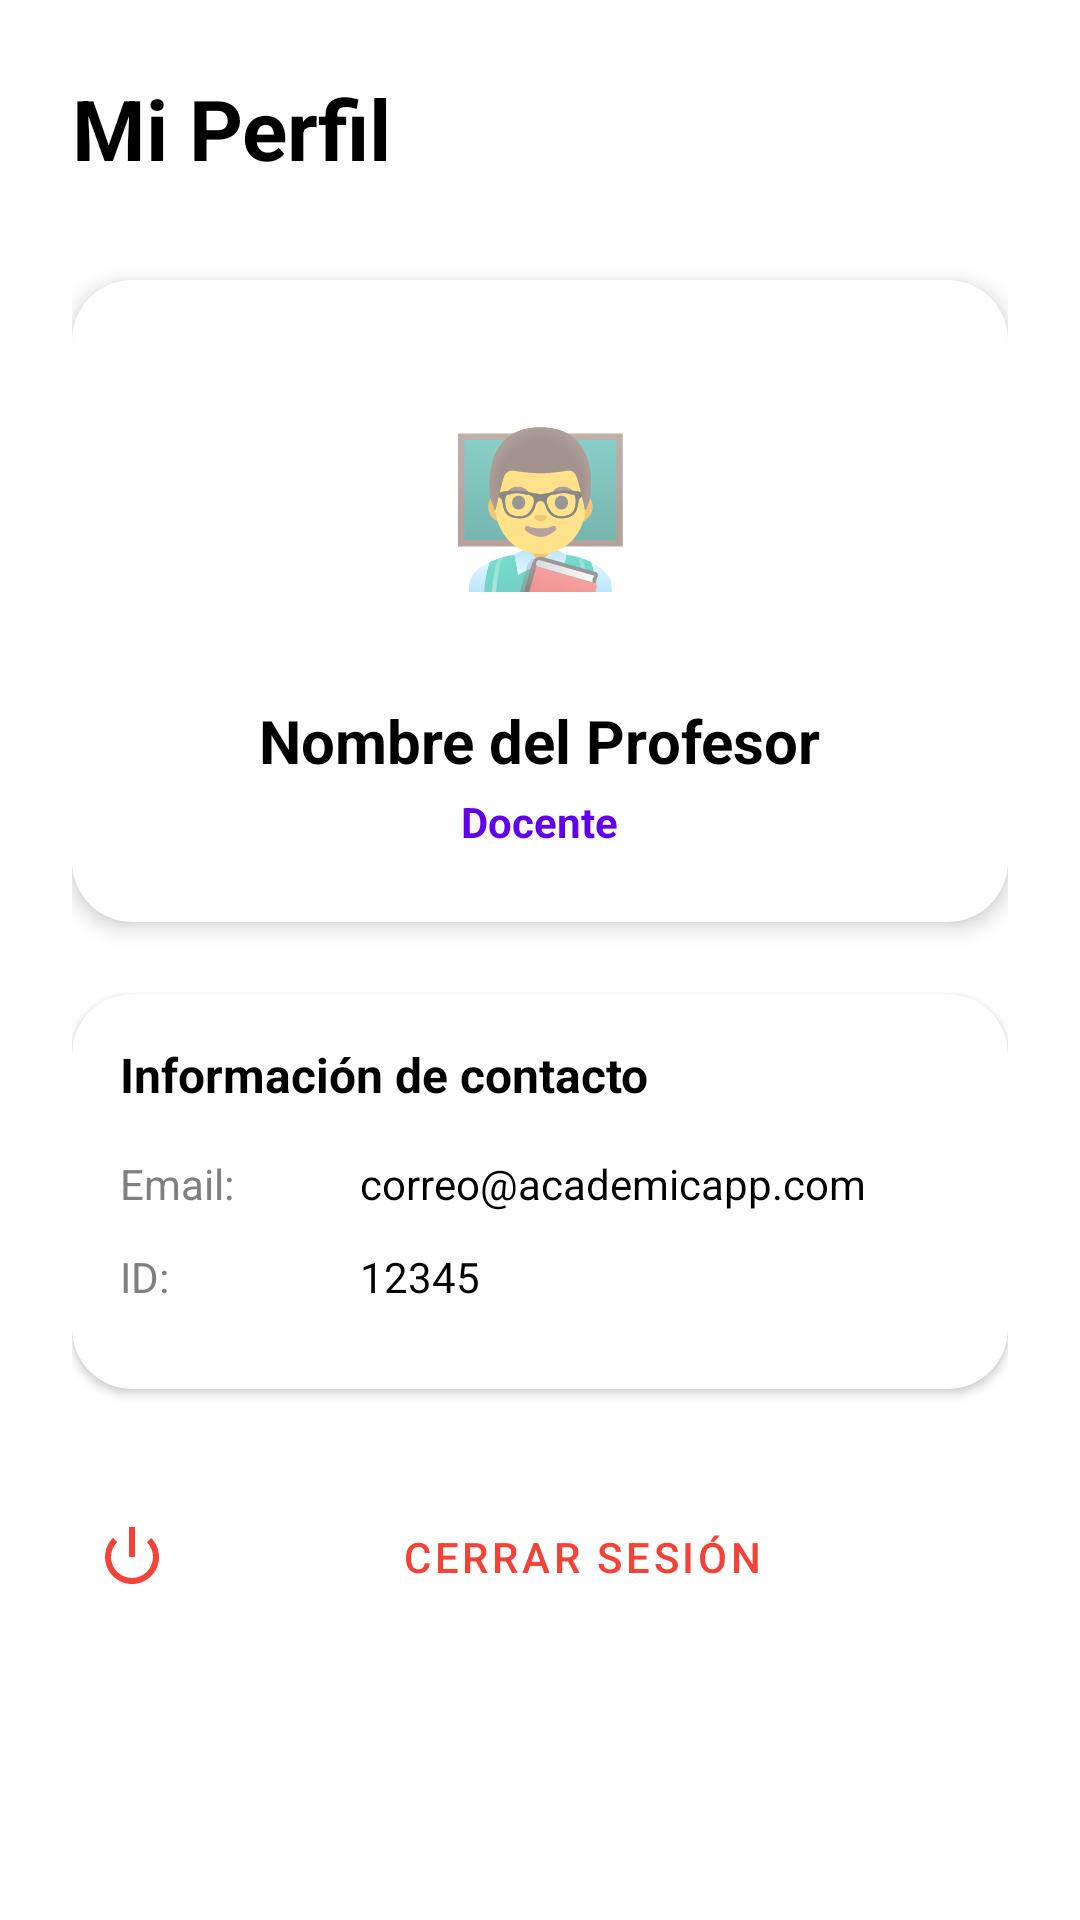

Write the Android layout XML for this screen, with the resource values it uses.
<!-- AndroidManifest.xml: application theme Theme.AcademicApp -->
<!-- res/layout/fragment_perfil.xml -->
<?xml version="1.0" encoding="utf-8"?>
<androidx.core.widget.NestedScrollView
    xmlns:android="http://schemas.android.com/apk/res/android"
    xmlns:app="http://schemas.android.com/apk/res-auto"
    android:layout_width="match_parent"
    android:layout_height="match_parent"
    android:background="@color/colorBackground">

    <LinearLayout
        android:layout_width="match_parent"
        android:layout_height="wrap_content"
        android:orientation="vertical"
        android:padding="24dp">

        <TextView
            android:layout_width="wrap_content"
            android:layout_height="wrap_content"
            android:text="Mi Perfil"
            android:textColor="@color/colorTextPrimary"
            android:textSize="28sp"
            android:textStyle="bold"
            android:layout_marginBottom="32dp"/>

        <androidx.cardview.widget.CardView
            android:layout_width="match_parent"
            android:layout_height="wrap_content"
            app:cardCornerRadius="20dp"
            app:cardElevation="4dp"
            android:layout_marginBottom="24dp">

            <LinearLayout
                android:layout_width="match_parent"
                android:layout_height="wrap_content"
                android:orientation="vertical"
                android:padding="24dp"
                android:gravity="center">

                <TextView
                    android:id="@+id/tvPerfilAvatar"
                    android:layout_width="100dp"
                    android:layout_height="100dp"
                    android:background="@drawable/bg_avatar"
                    android:gravity="center"
                    android:text="👨‍🏫"
                    android:textSize="50sp"
                    android:layout_marginBottom="16dp"/>

                <TextView
                    android:id="@+id/tvPerfilNombre"
                    android:layout_width="wrap_content"
                    android:layout_height="wrap_content"
                    android:text="Nombre del Profesor"
                    android:textColor="@color/colorTextPrimary"
                    android:textSize="20sp"
                    android:textStyle="bold"/>

                <TextView
                    android:id="@+id/tvPerfilRol"
                    android:layout_width="wrap_content"
                    android:layout_height="wrap_content"
                    android:text="Docente"
                    android:textColor="@color/colorPrimary"
                    android:textSize="14sp"
                    android:textStyle="bold"
                    android:layout_marginTop="4dp"/>
            </LinearLayout>
        </androidx.cardview.widget.CardView>

        <androidx.cardview.widget.CardView
            android:layout_width="match_parent"
            android:layout_height="wrap_content"
            app:cardCornerRadius="20dp"
            app:cardElevation="2dp">

            <LinearLayout
                android:layout_width="match_parent"
                android:layout_height="wrap_content"
                android:orientation="vertical"
                android:padding="16dp">

                <TextView
                    android:layout_width="wrap_content"
                    android:layout_height="wrap_content"
                    android:text="Información de contacto"
                    android:textColor="@color/colorTextPrimary"
                    android:textSize="16sp"
                    android:textStyle="bold"
                    android:layout_marginBottom="16dp"/>

                <LinearLayout
                    android:layout_width="match_parent"
                    android:layout_height="wrap_content"
                    android:orientation="horizontal"
                    android:layout_marginBottom="12dp">
                    <TextView android:layout_width="80dp" android:layout_height="wrap_content" android:text="Email:" android:textColor="@color/colorTextSecondary"/>
                    <TextView android:id="@+id/tvPerfilEmail" android:layout_width="wrap_content" android:layout_height="wrap_content" android:text="correo@academicapp.com" android:textColor="@color/colorTextPrimary"/>
                </LinearLayout>

                <LinearLayout
                    android:layout_width="match_parent"
                    android:layout_height="wrap_content"
                    android:orientation="horizontal"
                    android:layout_marginBottom="12dp">
                    <TextView android:layout_width="80dp" android:layout_height="wrap_content" android:text="ID:" android:textColor="@color/colorTextSecondary"/>
                    <TextView android:id="@+id/tvPerfilId" android:layout_width="wrap_content" android:layout_height="wrap_content" android:text="12345" android:textColor="@color/colorTextPrimary"/>
                </LinearLayout>

            </LinearLayout>
        </androidx.cardview.widget.CardView>

        <com.google.android.material.button.MaterialButton
            android:id="@+id/btnLogout"
            style="@style/Widget.MaterialComponents.Button.TextButton"
            android:layout_width="match_parent"
            android:layout_height="wrap_content"
            android:layout_marginTop="32dp"
            android:text="Cerrar Sesión"
            android:textColor="@color/colorError"
            app:icon="@android:drawable/ic_lock_power_off"
            app:iconTint="@color/colorError"/>

    </LinearLayout>
</androidx.core.widget.NestedScrollView>
<!-- resources referenced by this layout -->
<resources>
  <color name="colorBackground">#FFFFFF</color>
  <color name="colorError">#F44336</color>
  <color name="colorPrimary">#6200EE</color>
  <color name="colorTextPrimary">#000000</color>
  <color name="colorTextSecondary">#808080</color>
  <!-- drawable bg_avatar (drawable) -->
  <?xml version="1.0" encoding="utf-8"?>
  <shape xmlns:android="http://schemas.android.com/apk/res/android" android:shape="rectangle">
      <solid android:color="#33FFFFFF"/>
      <corners android:radius="14dp"/>
      <stroke android:width="1.5dp" android:color="#44FFFFFF"/>
  </shape>
  <style name="Theme.AcademicApp" parent="Theme.MaterialComponents.DayNight.NoActionBar">
          <item name="colorPrimary">@color/colorPrimary</item>
          <item name="colorPrimaryVariant">@color/colorPrimaryDark</item>
          <item name="colorSecondary">@color/colorAccent</item>
          <item name="android:colorBackground">@color/colorBackground</item>
          <item name="android:windowBackground">@color/colorBackground</item>
          <item name="android:statusBarColor">@color/colorPrimaryDark</item>
          <item name="android:navigationBarColor">@color/colorSurface</item>
      </style>
  <color name="colorPrimaryDark">#3700B3</color>
  <color name="colorAccent">#03DAC6</color>
  <color name="colorSurface">#FFFFFF</color>
</resources>
